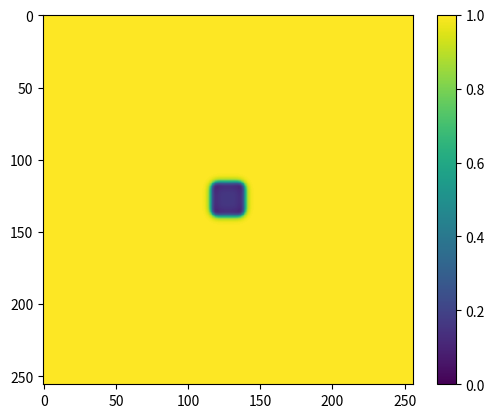

The matplotlib source for this figure:
#!/usr/bin/env python

import numpy as np
from matplotlib import pyplot as plt
from matplotlib import animation

# Simulation Parameters
X_SIZE = 256
Y_SIZE = 256
dx = 0.01
dt = 1
visualization_step = 16

# Model Parameters
Du = 2e-5
Dv = 1e-5
# amorphous
# f, k = 0.04, 0.06
# spots
# f, k = 0.035, 0.065
# wandering bubbles
# f, k = 0.012, 0.05
# waves
f, k = 0.025, 0.05

# Initialization
u = np.ones((X_SIZE, Y_SIZE))
v = np.zeros((X_SIZE, Y_SIZE))
# set initiale square pattern on center
square_size = 20
u[X_SIZE//2-square_size//2:X_SIZE//2+square_size//2, Y_SIZE//2-square_size//2:Y_SIZE//2+square_size//2] = 0.5
v[X_SIZE//2-square_size//2:X_SIZE//2+square_size//2, Y_SIZE//2-square_size//2:Y_SIZE//2+square_size//2] = 0.25
# add random noize in order to break the square symmetry
u = u + u*np.random.rand(X_SIZE, Y_SIZE)*0.01
v = v + u*np.random.rand(X_SIZE, Y_SIZE)*0.01

# Animation setup
fig = plt.figure()
ax = plt.axes()
hmap = ax.imshow(u, vmin=0, vmax=1)
fig.colorbar(hmap)

def update(frame):
    global u, v
    for i in range(visualization_step):
        # calculate laplacian
        laplacian_u = (np.roll(u, 1, axis=0) + np.roll(u, -1, axis=0) + np.roll(u, 1, axis=1) + np.roll(u, -1, axis=1) - 4*u) / (dx*dx)
        laplacian_v = (np.roll(v, 1, axis=0) + np.roll(v, -1, axis=0) + np.roll(v, 1, axis=1) + np.roll(v, -1, axis=1) - 4*v) / (dx*dx)
        # Gray-Scott model equation
        dudt = Du*laplacian_u - u*v*v + f*(1.0-u)
        dvdt = Dv*laplacian_v + u*v*v - (f+k)*v
        u += dt * dudt
        v += dt * dvdt
    hmap.set_array(u)
    return hmap,

anim = animation.FuncAnimation(fig, update, interval=1, blit=True)
plt.show(anim)
